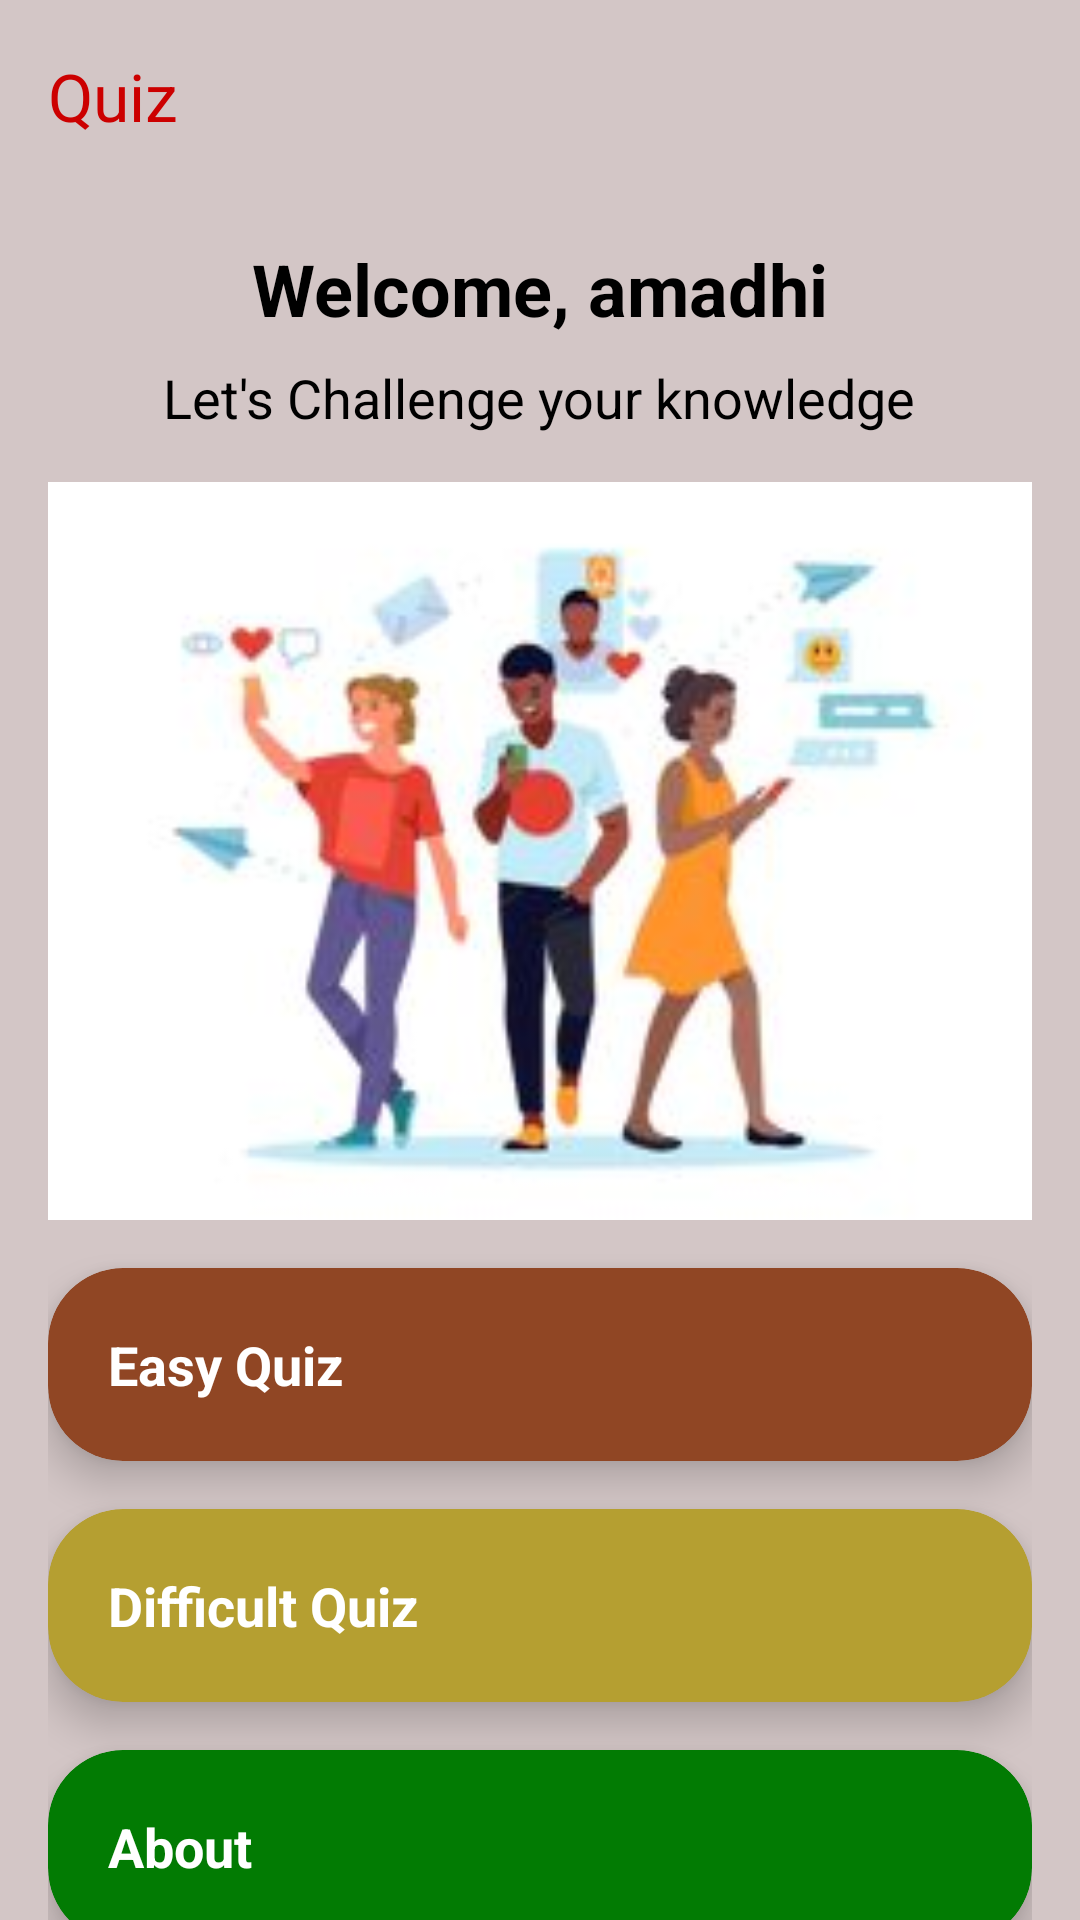

Here is an Android app screen rendered from its layout file. Give the layout XML and the strings, colors and styles it references.
<!-- AndroidManifest.xml: application theme Theme.MyApplication -->
<!-- res/layout/activity_main.xml -->
<?xml version="1.0" encoding="utf-8"?>
<androidx.coordinatorlayout.widget.CoordinatorLayout xmlns:android="http://schemas.android.com/apk/res/android"
    xmlns:app="http://schemas.android.com/apk/res-auto"
    xmlns:tools="http://schemas.android.com/tools"
    android:layout_width="match_parent"
    android:layout_height="match_parent"
    android:background="@color/background"
    tools:context=".MainActivity">

    <com.google.android.material.appbar.AppBarLayout
        android:id="@+id/appbarLayout"
        app:statusBarForeground="@color/background"
        android:background="@color/background"
        android:fitsSystemWindows="true"
        android:layout_width="match_parent"
        android:layout_height="wrap_content">

        <com.google.android.material.appbar.MaterialToolbar
            android:id="@+id/toolbar"
            android:layout_width="match_parent"
            android:layout_height="?attr/actionBarSize"
            android:background="#D3C6C6"
            android:elevation="0dp"
            app:title="Quiz"
            app:titleTextColor="@color/red_default" />

    </com.google.android.material.appbar.AppBarLayout>

    <androidx.core.widget.NestedScrollView
        android:layout_width="match_parent"
        android:layout_height="match_parent"
        android:background="#D3C6C6"
        app:layout_behavior="@string/appbar_scrolling_view_behavior">

        <LinearLayout
            android:layout_width="match_parent"
            android:layout_height="wrap_content"
            android:background="#D3C6C6"
            android:orientation="vertical"
            android:padding="16dp">

            
            <TextView
                android:id="@+id/welcomeTextView"
                android:layout_width="wrap_content"
                android:layout_height="wrap_content"
                android:layout_gravity="center_horizontal"
                android:layout_marginBottom="8dp"
                android:text="Welcome, amadhi"
                android:textColor="@color/black"
                android:textSize="24sp"
                android:textStyle="bold" />

            
            <TextView
                android:id="@+id/challengeTextView"
                android:layout_width="wrap_content"
                android:layout_height="wrap_content"
                android:layout_gravity="center_horizontal"
                android:layout_marginBottom="16dp"
                android:text="Let's Challenge your knowledge"
                android:textColor="@color/black"
                android:textSize="18sp" />

            
            <ImageView
                android:id="@+id/historyImageView"
                android:layout_width="match_parent"
                android:layout_height="wrap_content"
                android:layout_marginBottom="16dp"
                android:adjustViewBounds="true"
                android:scaleType="fitXY"
                android:src="@drawable/ic_history" />

            
            <com.google.android.material.card.MaterialCardView
                android:id="@+id/easyCard"
                android:layout_width="match_parent"
                android:layout_height="wrap_content"
                android:layout_marginBottom="16dp"
                app:cardBackgroundColor="@color/brown"
                app:cardCornerRadius="25dp"
                app:cardElevation="8dp"
                app:strokeWidth="0dp">

                <LinearLayout
                    android:layout_width="match_parent"
                    android:layout_height="wrap_content"
                    android:layout_gravity="center"
                    android:orientation="vertical"
                    android:padding="20dp">

                    <TextView
                        android:layout_width="wrap_content"
                        android:layout_height="wrap_content"
                        android:text="Easy Quiz"
                        android:textColor="@color/white"
                        android:textSize="18sp"
                        android:textStyle="bold" />
                </LinearLayout>
            </com.google.android.material.card.MaterialCardView>

            
            <com.google.android.material.card.MaterialCardView
                android:id="@+id/difficultCard"
                android:layout_width="match_parent"
                android:layout_height="wrap_content"
                android:layout_marginBottom="16dp"
                app:cardBackgroundColor="@color/yellow"
                app:cardCornerRadius="25dp"
                app:cardElevation="8dp"
                app:strokeWidth="0dp">

                <LinearLayout
                    android:layout_width="match_parent"
                    android:layout_height="wrap_content"
                    android:layout_gravity="center"
                    android:orientation="vertical"
                    android:padding="20dp">

                    <TextView
                        android:layout_width="wrap_content"
                        android:layout_height="wrap_content"
                        android:text="Difficult Quiz"
                        android:textColor="@color/white"
                        android:textSize="18sp"
                        android:textStyle="bold" />
                </LinearLayout>
            </com.google.android.material.card.MaterialCardView>

            
            <com.google.android.material.card.MaterialCardView
                android:id="@+id/aboutCard"
                android:layout_width="match_parent"
                android:layout_height="wrap_content"
                app:cardBackgroundColor="@color/greenbutton"
                app:cardCornerRadius="25dp"
                app:cardElevation="8dp"
                app:strokeWidth="0dp">

                <LinearLayout
                    android:layout_width="match_parent"
                    android:layout_height="wrap_content"
                    android:layout_gravity="center"
                    android:orientation="vertical"
                    android:padding="20dp">

                    <TextView
                        android:layout_width="wrap_content"
                        android:layout_height="wrap_content"
                        android:text="About"
                        android:textColor="@color/white"
                        android:textSize="18sp"
                        android:textStyle="bold" />
                </LinearLayout>
            </com.google.android.material.card.MaterialCardView>

        </LinearLayout>
    </androidx.core.widget.NestedScrollView>

</androidx.coordinatorlayout.widget.CoordinatorLayout>
<!-- resources referenced by this layout -->
<resources>
  <color name="background">#e6f2ff</color>
  <color name="black">#FF000000</color>
  <color name="brown">#904624</color>
  <color name="greenbutton">#027B03</color>
  <color name="red_default">#CC0000</color>
  <color name="white">#FFFFFFFF</color>
  <color name="yellow">#B59F31</color>
  <!-- drawable ic_history: png bitmap (drawable, 6973 bytes) -->
  <style name="Theme.MyApplication" parent="Base.Theme.MyApplication" />
  <style name="Base.Theme.MyApplication" parent="Theme.Material3.DayNight.NoActionBar">
          <item name="colorPrimary">@color/white</item>
          <item name="colorPrimaryVariant">@color/white</item>
          <item name="colorOnPrimary">@color/white</item>
  
          <item name="colorSecondary">@color/teal_700</item>
          <item name="colorSecondaryVariant">@color/teal_700</item>
          <item name="colorOnSecondary">@color/black</item>
          <item name="colorSecondaryContainer">@color/white</item>
  
          <item name="android:statusBarColor" tools:targetApi="l">@color/background</item>
          <item name="android:windowLightStatusBar">true</item>
          <item name="android:navigationBarColor">@color/background</item>
          <item name="textAppearanceTitleLarge">@style/TextAppearance.Material3.ActionBar.Title</item>
          <item name="materialAlertDialogTheme">@style/AlertDialog</item>
      </style>
  <color name="teal_700">#FF018786</color>
  <style name="AlertDialog" parent="ThemeOverlay.Material3.MaterialAlertDialog.Centered">
          <item name="colorPrimary">@color/card_background</item>
          <item name="colorOnSecondary">@color/black</item>
          <item name="android:background">@color/card_background</item>
          <item name="android:gravity">center</item>
          <item name="buttonBarPositiveButtonStyle">@style/PositiveButtonStyle</item>
          <item name="buttonBarNegativeButtonStyle">@style/NegativeButtonStyle</item>
      </style>
  <color name="card_background">#e6f2ff</color>
  <style name="PositiveButtonStyle" parent="Widget.MaterialComponents.Button.TextButton">
          <item name="android:textColor">@color/text_color</item>
          <item name="android:textStyle">normal</item>
          <item name="textAllCaps">false</item>
      </style>
  <style name="NegativeButtonStyle" parent="Widget.MaterialComponents.Button.TextButton.Dialog">
          <item name="android:textColor">@color/text_color</item>
          <item name="textAllCaps">false</item>
      </style>
  <color name="text_color">#e6f2ff</color>
</resources>
